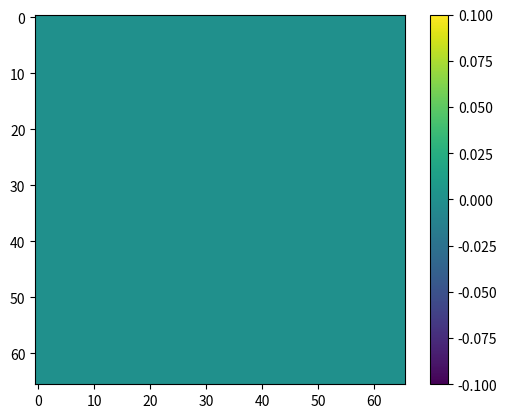

Write the Python code that produced this figure.
import numpy as np
import matplotlib.pyplot as plt
import matplotlib.animation as animation
from math import erfc, erf, sqrt, log10
from random import random, randint, choice
from collections import namedtuple
from tqdm import trange


latSize = 64 + 2               # lattice + padding
growthPar = .5
lattice = np.zeros((latSize, latSize))
# x is i is VERTICAL and y is j is HORIZONTAL

class Position:
    def __init__(self, x, y):
        self.x = x
        self.y = y


class Walker:
    def __init__(self, lattice, x, y):
        self.lattice = lattice
        self.pos = Position(x, y)
        self.alive = True

    def step(self):
        dx, dy = choice([(1, 0), (-1, 0), (0, 1), (0, -1)])
        self.pos = Position(self.pos.x + dx, self.pos.y + dy)

        if self.pos.x > len(self.lattice) - 2 or self.pos.x < 1:
            self.die()

        if self.pos.y > len(self.lattice[0]) - 2:
            self.pos.y = 1
        elif self.pos.y < 1:
            self.pos.y = len(self.lattice[0]) - 2

    def check_friends(self):
        i, j = self.pos.x, self.pos.y
        friends = self.lattice[i-1,j] + self.lattice[i+1,j] + self.lattice[i,j-1] + self.lattice[i,j+1]
        return (friends > 0)

    def merge(self):
        self.lattice[self.pos.x, self.pos.y] = 1
        self.die()
        return self.lattice

    def die(self):
        self.alive = False


def grow_step(lattice):
    walker = Walker(lattice, randint(0, len(lattice[0]) - 1), latSize//2)
    while walker.alive:
        if walker.check_friends():
            lattice = walker.merge()
        walker.step()
    return lattice


def grow(lattice, steps):
    for n in range(steps):
        lattice = grow_step(lattice)
    return lattice

#################
# VISUALIZATION #
#################
fig, ax = plt.subplots()
hMap = ax.imshow(lattice)

def animate(frame_number):
    global lattice
    # lattice = grow_ani_step(lattice)
    lattice = next(ani_gen)
    hMap.set_array(lattice)
    return hMap,

def grow_ani_step(lattice):
    while True:
        walker = Walker(lattice, randint(0, len(lattice[0]) - 1), latSize//2)
        while walker.alive:
            if walker.check_friends():
                lattice = walker.merge()
            walker.step()
            yield lattice
        yield lattice


def start_animation():
    ani = animation.FuncAnimation(fig, animate, range(1, 1000), init_func=init, interval=1, blit=True)
    plt.colorbar(hMap)
    plt.show()

def init():
    hMap.set_array(np.ma.array(lattice))
    return hMap,

ani_gen = grow_ani_step(lattice)

# lattice = grow(lattice, 1000)
# plt.imshow(lattice)
# plt.show()

start_animation()
